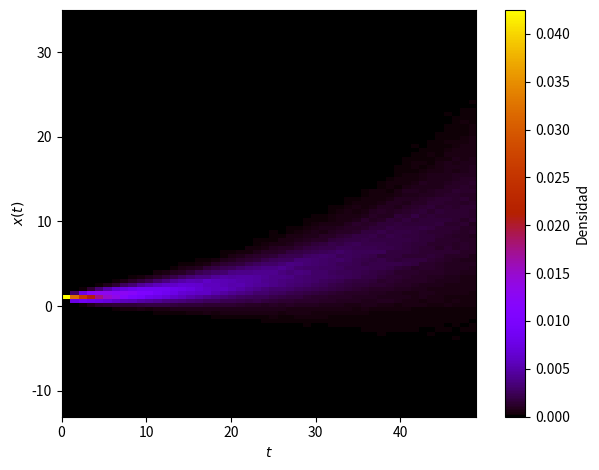

This figure's Python source: (Note: this script raises an exception after producing the figure.)
import numpy as np
from copy import deepcopy
import matplotlib.pyplot as plt
from matplotlib import cm
import seaborn as sns 
import pylab
import pandas as pd
"""
Benchmark (hyperfine):
Benchmark #1: python ex02-b.py
  Time (mean ± σ):     17.988 s ±  0.861 s    [User: 14.772 s, System: 3.048 s]
  Range (min … max):   16.978 s … 19.299 s    10 runs
  
Hardware (neofetch):
Kernel: 5.9.16-1-MANJARO
CPU: AMD Ryzen 3 3250U with Radeon Graphics (4) @ 2.600GHz
GPU: AMD ATI 04:00.0 Picasso
Memory: 5434MiB / 13971MiB
"""
#%%
def plot_household(fig, ax, filename):
    ax.legend()
    ax.set_ylabel("$x(t)$")
    ax.set_xlabel("$t$")
    fig.tight_layout()
    fig.savefig(filename)
#%%
def sum_mapeo(array, cte, paso):
    return sum(cte**( paso - (i+1)) * array[i] for i in range(paso))

def pot_mapeo(cte, x0, paso):
    return cte**(paso) * x0

def func_mapeo(array, cte, x0, paso):
    return sum_mapeo(array, cte, paso) + pot_mapeo(cte, x0, paso)
#%%
# plt.ion()
## parametros
x0 = 1
N_steps = 50
sigma = 0.2
a = 1.05

all_maps = {}
for t in range(N_simulaciones:=4000):
    z = np.random.normal(loc=0, scale=sigma, size=N_steps)
    map1d = [func_mapeo(z, a, x0, n) for n in range(1,N_steps)]
    map1d.insert(0,x0)
    all_maps.update({t: (map1d, z)})

map_nonoise = [pot_mapeo(a, x0, n) for n in range(1, N_steps)]
map_nonoise.insert(0,x0)
#########################################
# colormap
num_iterations = N_simulaciones
cm_subsection = np.linspace(0, 1, num_iterations) 
colors = tuple( cm.gnuplot(x) for x in cm_subsection )    
#########################################
fig, ax = plt.subplots()

def simulation_histogram(values, num_steps, columns):
    aux_array = np.asarray(list(zip(list(range(num_steps)), values)))
    aux_df = pd.DataFrame(aux_array, columns=columns)
    return aux_df

histo_df = pd.DataFrame()
for step in range(N_simulaciones):
    values, _ = all_maps[step]
    columns = ['t', 'x']
    aux_df = simulation_histogram(values, N_steps, columns)
    histo_df = pd.concat( (histo_df, aux_df) )

H, xedges, yedges = np.histogram2d(histo_df.t.values, 
                                   histo_df.x.values,
                                   bins=(50,100),
                                   density=True)
H = H.T

im = ax.imshow(
    H, interpolation='nearest', origin='lower',
    extent=[xedges[0], xedges[-1], yedges[0], yedges[-1]],
    cmap='gnuplot'
)

cbar = fig.colorbar(im) 
cbar.set_label('Densidad')

ax.set_xlabel('$t$')
ax.set_ylabel('$x(t)$')
fig.tight_layout()
fig.savefig('../figuras/ex02-histograma.pdf')
